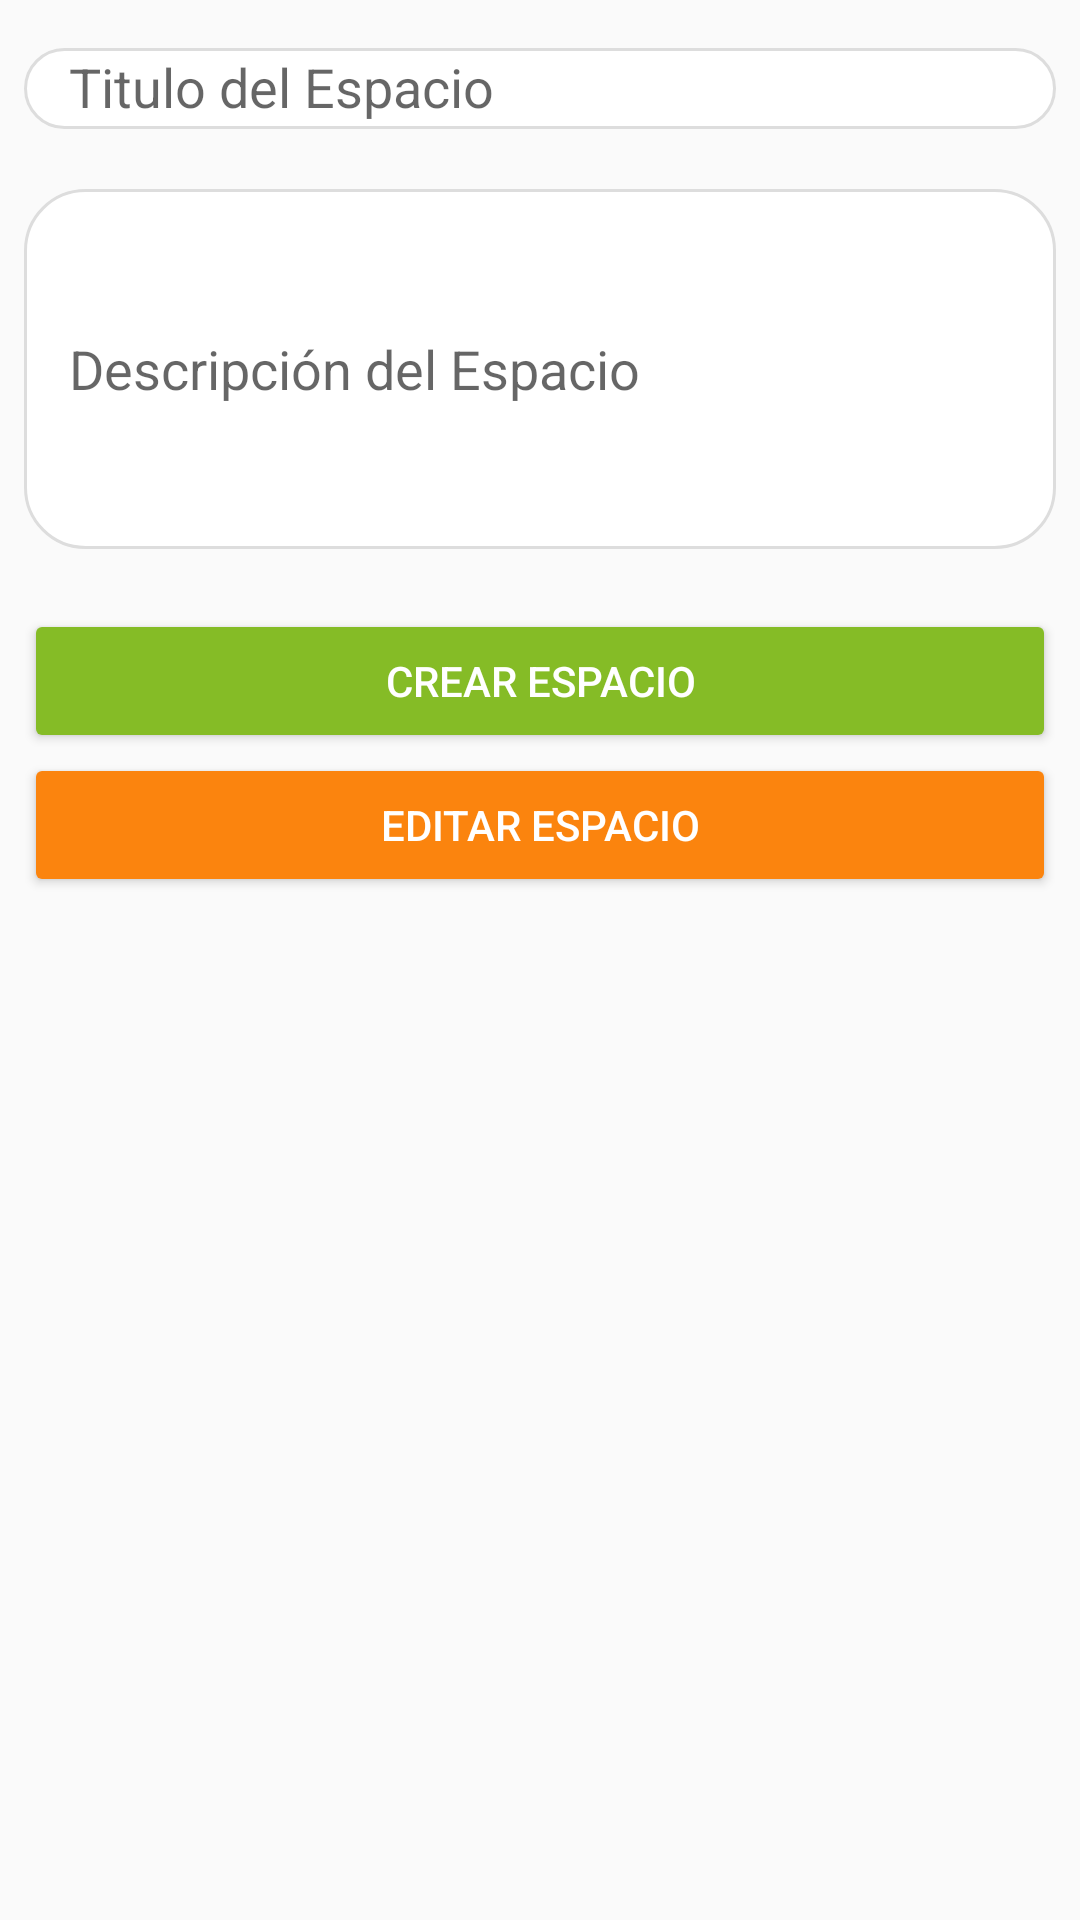

The Android layout XML behind this screen, and the referenced resources:
<!-- AndroidManifest.xml: application theme AppTheme -->
<!-- res/layout/fragment_create_espacio.xml -->
<?xml version="1.0" encoding="utf-8"?>
<LinearLayout xmlns:android="http://schemas.android.com/apk/res/android"
    android:orientation="vertical" android:layout_width="match_parent"
    android:layout_height="match_parent">

    <LinearLayout
        android:layout_width="match_parent"
        android:layout_height="match_parent"
        android:orientation="vertical"
        android:paddingLeft="@dimen/paddingExternoDIItems"
        android:paddingTop="@dimen/paddingExternoABItems"
        android:paddingEnd="@dimen/paddingExternoDIItems"
        android:paddingBottom="@dimen/paddingExternoABItems">

        <EditText
            android:id="@+id/CreateEspacioTitulo"
            android:layout_width="match_parent"
            android:layout_height="27dp"
            android:background="@drawable/searchbox"
            android:hint="Titulo del Espacio"
            android:paddingStart="15dp"
            android:paddingTop="2dp"
            android:paddingEnd="10dp"
            android:paddingBottom="2dp"
            android:queryHint="Buscar"></EditText>

        <TextView
            android:id="@+id/textView"
            android:layout_width="match_parent"
            android:layout_height="20dp" />

        <EditText
            android:id="@+id/CreateEspacioDescripción"
            android:layout_width="match_parent"
            android:layout_height="wrap_content"
            android:background="@drawable/searchbox"
            android:hint="Descripción del Espacio"
            android:maxHeight="200dp"
            android:minHeight="120dp"
            android:paddingStart="15dp"
            android:paddingTop="2dp"
            android:paddingEnd="10dp"
            android:paddingBottom="2dp"
            android:queryHint="Buscar">

        </EditText>

        <TextView
            android:id="@+id/textView2"
            android:layout_width="match_parent"
            android:layout_height="20dp" />

        <Button
            android:id="@+id/CreateEspacioSubmit"
            style="@style/Widget.AppCompat.Button.Colored"
            android:layout_width="match_parent"
            android:layout_height="wrap_content"
            android:text="Crear Espacio" />

        <Button
            android:id="@+id/EditEspacioSubmit"
            style="@style/Widget.AppCompat.Button.Colored"
            android:layout_width="match_parent"
            android:layout_height="wrap_content"
            android:backgroundTint="#fb840e"
            android:text="Editar Espacio" />

    </LinearLayout>
</LinearLayout>
<!-- resources referenced by this layout -->
<resources>
  <dimen name="paddingExternoABItems">16dp</dimen>
  <dimen name="paddingExternoDIItems">8dp</dimen>
  <!-- drawable searchbox (drawable) -->
  <?xml version="1.0" encoding="utf-8"?>
  <shape xmlns:android="http://schemas.android.com/apk/res/android" android:shape="rectangle" >
  
      <corners android:radius="20dp" />
  
      <solid android:color="@android:color/white" />
  
      <stroke android:width="1dp"
      android:color="#dddddd"/>
  
  
  </shape>
  <style name="AppTheme" parent="Theme.AppCompat.Light.NoActionBar">
          
          <item name="colorPrimary">@color/colorPrimary</item>
          <item name="colorPrimaryDark">@color/colorPrimaryDark</item>
          <item name="colorAccent">@color/colorAccent</item>
      </style>
  <color name="colorPrimary">#85BC26</color>
  <color name="colorPrimaryDark">#00574B</color>
  <color name="colorAccent">#85BC26</color>
</resources>
